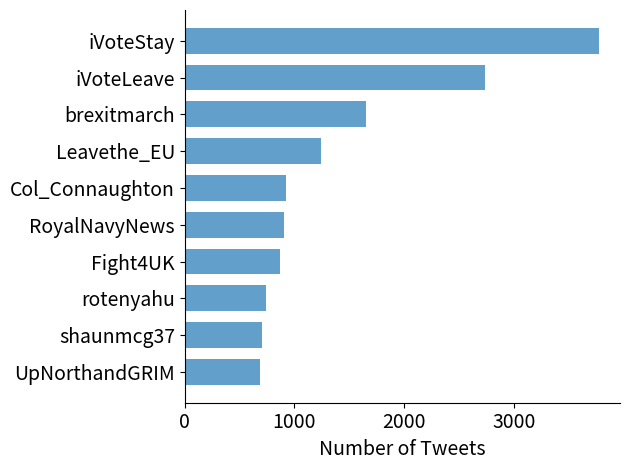

Reproduce this figure in Python.
import matplotlib.pyplot as plt
import numpy as np

tableau20 = [(31, 119, 180), (174, 199, 232), (255, 127, 14), (255, 187, 120),
             (44, 160, 44), (152, 223, 138), (214, 39, 40), (255, 152, 150),
             (148, 103, 189), (197, 176, 213), (140, 86, 75), (196, 156, 148),
             (227, 119, 194), (247, 182, 210), (127, 127, 127), (199, 199, 199),
             (188, 189, 34), (219, 219, 141), (23, 190, 207), (158, 218, 229)]
for i in range(len(tableau20)):
    r, g, b = tableau20[i]
    tableau20[i] = (r / 255., g / 255., b / 255.)

data = [{"count": 3778, "_id": "iVoteStay"},
        {"count": 2737, "_id": "iVoteLeave"},
        {"count": 1650,"_id": "brexitmarch"},
        {"count": 1245, "_id": "Leavethe_EU"},
        {"count": 927, "_id": "Col_Connaughton"},
        {"count": 907, "_id": "RoyalNavyNews"},
        {"count": 873, "_id": "Fight4UK"},
        {"count": 743, "_id": "rotenyahu"},
        {"count": 708, "_id": "shaunmcg37"},
        {"count": 686, "_id": "UpNorthandGRIM"}]

data.reverse()

labels = [i["_id"] for i in data]
values = [i["count"] for i in data]
y_values = np.arange(len(labels)) + 0.5


fig = plt.figure()
ax = plt.subplot()
ax.spines["top"].set_visible(False)
ax.spines["right"].set_visible(False)
ax.get_xaxis().tick_bottom()
ax.get_yaxis().tick_left()


fontsize = 14

ax.barh(y_values, values, align='center', height = 0.7, color = tableau20[0], alpha = 0.7)
plt.yticks(y_values, labels, fontsize = fontsize)
ax.tick_params(axis='x', labelsize=fontsize)
plt.xlabel("Number of Tweets", fontsize = fontsize)
# plt.yticks(np.arange(0, 1.1, 0.2), [str(x) for x in range(0, 101, 20)], fontsize=14)
plt.tight_layout()
plt.show()